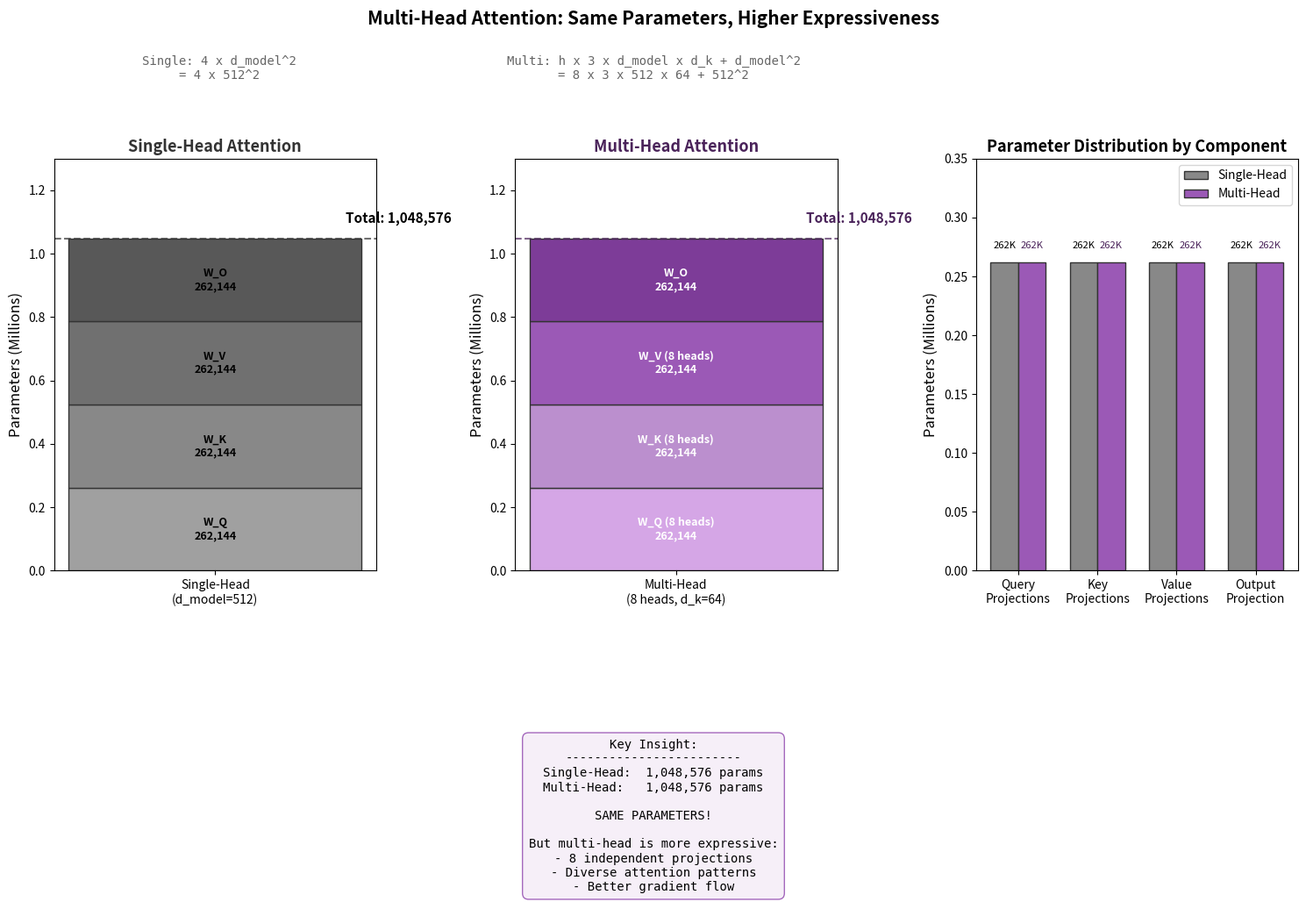

The matplotlib source for this figure: (Note: this script raises an exception after producing the figure.)
#!/usr/bin/env python3
"""
Parameter Count Comparison: Single-Head vs Multi-Head Attention

Key insight: Multi-head attention has the SAME number of parameters as single-head,
but achieves much higher expressiveness through specialized projections.
"""

import numpy as np
import matplotlib.pyplot as plt
import matplotlib.patches as mpatches

# Configuration
d_model = 512

# Single-head parameters
single_head = {
    'W_Q': d_model * d_model,      # 512 x 512
    'W_K': d_model * d_model,      # 512 x 512
    'W_V': d_model * d_model,      # 512 x 512
    'W_O': d_model * d_model,      # 512 x 512
}

# Multi-head parameters (8 heads, d_k = 64)
h = 8
d_k = d_model // h  # 64

multi_head = {
    'W_Q (8 heads)': h * d_model * d_k,   # 8 x 512 x 64 = 262,144
    'W_K (8 heads)': h * d_model * d_k,   # 8 x 512 x 64 = 262,144
    'W_V (8 heads)': h * d_model * d_k,   # 8 x 512 x 64 = 262,144
    'W_O': d_model * d_model,              # 512 x 512 = 262,144
}

# Calculate totals
single_total = sum(single_head.values())
multi_total = sum(multi_head.values())

# Colors (purple theme)
colors_single = ['#a0a0a0', '#888888', '#707070', '#585858']
colors_multi = ['#d5a6e6', '#bb8fce', '#9b59b6', '#7d3c98']

# Create figure
fig, axes = plt.subplots(1, 3, figsize=(15, 8))

# ============ Left: Single-Head Stacked Bar ============
ax1 = axes[0]
bottom = 0
bars1 = []
for i, (name, value) in enumerate(single_head.items()):
    bar = ax1.bar('Single-Head\n(d_model=512)', value/1e6, bottom=bottom/1e6,
                  color=colors_single[i], edgecolor='#333333', linewidth=1)
    bars1.append(bar)
    # Add label
    ax1.text(0, (bottom + value/2)/1e6, f'{name}\n{value:,}',
             ha='center', va='center', fontsize=9, fontweight='bold')
    bottom += value

ax1.set_ylabel('Parameters (Millions)', fontsize=12)
ax1.set_title('Single-Head Attention', fontsize=13, fontweight='bold', color='#333333')
ax1.set_ylim(0, 1.3)
ax1.axhline(y=single_total/1e6, color='#333333', linestyle='--', alpha=0.7)
ax1.text(0.5, single_total/1e6 + 0.05, f'Total: {single_total:,}',
         ha='center', fontsize=11, fontweight='bold')

# ============ Middle: Multi-Head Stacked Bar ============
ax2 = axes[1]
bottom = 0
bars2 = []
for i, (name, value) in enumerate(multi_head.items()):
    bar = ax2.bar('Multi-Head\n(8 heads, d_k=64)', value/1e6, bottom=bottom/1e6,
                  color=colors_multi[i], edgecolor='#333333', linewidth=1)
    bars2.append(bar)
    # Add label
    ax2.text(0, (bottom + value/2)/1e6, f'{name}\n{value:,}',
             ha='center', va='center', fontsize=9, fontweight='bold', color='white')
    bottom += value

ax2.set_ylabel('Parameters (Millions)', fontsize=12)
ax2.set_title('Multi-Head Attention', fontsize=13, fontweight='bold', color='#4a235a')
ax2.set_ylim(0, 1.3)
ax2.axhline(y=multi_total/1e6, color='#4a235a', linestyle='--', alpha=0.7)
ax2.text(0.5, multi_total/1e6 + 0.05, f'Total: {multi_total:,}',
         ha='center', fontsize=11, fontweight='bold', color='#4a235a')

# ============ Right: Breakdown Comparison ============
ax3 = axes[2]

# Bar positions
categories = ['Query\nProjections', 'Key\nProjections', 'Value\nProjections', 'Output\nProjection']
x = np.arange(len(categories))
width = 0.35

single_values = [single_head['W_Q'], single_head['W_K'], single_head['W_V'], single_head['W_O']]
multi_values = [multi_head['W_Q (8 heads)'], multi_head['W_K (8 heads)'],
                multi_head['W_V (8 heads)'], multi_head['W_O']]

bars_s = ax3.bar(x - width/2, [v/1e6 for v in single_values], width,
                 label='Single-Head', color='#888888', edgecolor='#333333')
bars_m = ax3.bar(x + width/2, [v/1e6 for v in multi_values], width,
                 label='Multi-Head', color='#9b59b6', edgecolor='#333333')

# Add value labels on bars
for bar, val in zip(bars_s, single_values):
    ax3.text(bar.get_x() + bar.get_width()/2, bar.get_height() + 0.01,
             f'{val//1000}K', ha='center', va='bottom', fontsize=8)

for bar, val in zip(bars_m, multi_values):
    ax3.text(bar.get_x() + bar.get_width()/2, bar.get_height() + 0.01,
             f'{val//1000}K', ha='center', va='bottom', fontsize=8, color='#4a235a')

ax3.set_ylabel('Parameters (Millions)', fontsize=12)
ax3.set_title('Parameter Distribution by Component', fontsize=13, fontweight='bold')
ax3.set_xticks(x)
ax3.set_xticklabels(categories, fontsize=10)
ax3.legend(loc='upper right', fontsize=10)
ax3.set_ylim(0, 0.35)

# Add annotation box
textstr = '\n'.join([
    'Key Insight:',
    '------------------------',
    f'Single-Head:  {single_total:,} params',
    f'Multi-Head:   {multi_total:,} params',
    '',
    'SAME PARAMETERS!',
    '',
    'But multi-head is more expressive:',
    '- 8 independent projections',
    '- Diverse attention patterns',
    '- Better gradient flow',
])

props = dict(boxstyle='round,pad=0.5', facecolor='#f5eef8', edgecolor='#9b59b6', alpha=0.9)
fig.text(0.5, -0.02, textstr, fontsize=10, ha='center', va='top', bbox=props,
         family='monospace')

# Main title
fig.suptitle('Multi-Head Attention: Same Parameters, Higher Expressiveness',
             fontsize=15, fontweight='bold', y=1.02)

# Formula annotations
fig.text(0.17, 0.92, 'Single: 4 x d_model^2\n= 4 x 512^2',
         ha='center', fontsize=10, family='monospace', color='#666666')
fig.text(0.5, 0.92, 'Multi: h x 3 x d_model x d_k + d_model^2\n= 8 x 3 x 512 x 64 + 512^2',
         ha='center', fontsize=10, family='monospace', color='#666666')

plt.tight_layout(rect=[0, 0.15, 1, 0.9])
plt.savefig('/Users/abhinaavramesh/Desktop/GoogleSDE_InterviewPrep/docs/ml-fundamentals/transformers/assets/images/parameter_count_comparison.png',
            dpi=150, bbox_inches='tight', facecolor='white', edgecolor='none')
plt.close()

print("Generated: parameter_count_comparison.png")
